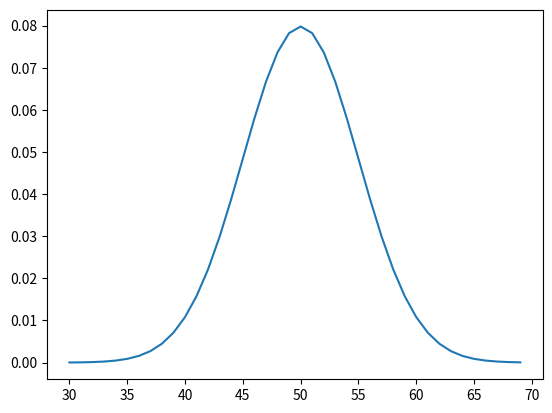

The script that saved this image:
from numpy import arange
from matplotlib import pyplot
from scipy.stats import norm

xaxis = arange(30, 70, 1)

yaxis = norm.pdf(xaxis, 50, 5)

pyplot.plot(xaxis, yaxis)
pyplot.show()
